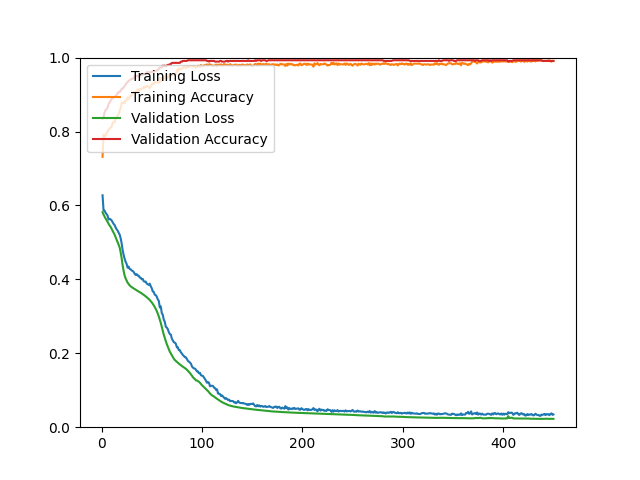

The file beside this chart, header and first rows:
epoch, loss, acc, val_loss, val_acc
1, 0.6275, 0.7314, 0.5816, 0.8351
2, 0.5863, 0.7916, 0.5754, 0.8387
3, 0.5858, 0.7848, 0.5700, 0.8513
4, 0.5801, 0.7898, 0.5648, 0.8584
5, 0.5766, 0.7958, 0.5604, 0.8602
6, 0.5726, 0.8000, 0.5554, 0.8656
7, 0.5619, 0.8047, 0.5502, 0.8746
8, 0.5637, 0.8077, 0.5458, 0.8781
9, 0.5623, 0.8111, 0.5422, 0.8835
10, 0.5597, 0.8127, 0.5370, 0.8871
11, 0.5550, 0.8223, 0.5320, 0.8907
12, 0.5500, 0.8257, 0.5267, 0.8925
13, 0.5472, 0.8251, 0.5209, 0.8925
14, 0.5406, 0.8342, 0.5139, 0.8961
15, 0.5354, 0.8394, 0.5073, 0.8978
16, 0.5320, 0.8432, 0.5010, 0.9050
17, 0.5264, 0.8460, 0.4940, 0.9050
18, 0.5215, 0.8565, 0.4865, 0.9086
19, 0.5116, 0.8629, 0.4734, 0.9086
20, 0.4978, 0.8767, 0.4577, 0.9158
21, 0.4791, 0.8777, 0.4380, 0.9158
22, 0.4662, 0.8801, 0.4227, 0.9194
23, 0.4557, 0.8763, 0.4103, 0.9229
24, 0.4474, 0.8848, 0.4024, 0.9265
25, 0.4416, 0.8852, 0.3968, 0.9319
26, 0.4315, 0.8924, 0.3909, 0.9337
27, 0.4345, 0.8876, 0.3872, 0.9373
28, 0.4283, 0.8948, 0.3837, 0.9391
29, 0.4270, 0.8968, 0.3813, 0.9409
30, 0.4240, 0.8970, 0.3790, 0.9427
31, 0.4226, 0.9032, 0.3772, 0.9427
32, 0.4200, 0.9058, 0.3755, 0.9444
33, 0.4152, 0.9070, 0.3738, 0.9498
34, 0.4119, 0.9081, 0.3722, 0.9498
35, 0.4141, 0.9062, 0.3704, 0.9498
36, 0.4103, 0.9143, 0.3686, 0.9498
37, 0.4099, 0.9070, 0.3669, 0.9498
38, 0.4049, 0.9147, 0.3655, 0.9516
39, 0.4043, 0.9147, 0.3637, 0.9534
40, 0.4004, 0.9163, 0.3618, 0.9534
41, 0.4012, 0.9165, 0.3600, 0.9534
42, 0.3951, 0.9211, 0.3581, 0.9552
43, 0.3937, 0.9185, 0.3561, 0.9552
44, 0.3939, 0.9203, 0.3541, 0.9570
45, 0.3886, 0.9241, 0.3518, 0.9606
46, 0.3870, 0.9231, 0.3493, 0.9606
47, 0.3851, 0.9207, 0.3467, 0.9606
48, 0.3883, 0.9171, 0.3441, 0.9606
49, 0.3813, 0.9215, 0.3409, 0.9606
50, 0.3761, 0.9259, 0.3377, 0.9606
51, 0.3672, 0.9305, 0.3339, 0.9624
52, 0.3659, 0.9291, 0.3297, 0.9624
53, 0.3585, 0.9337, 0.3251, 0.9624
54, 0.3573, 0.9335, 0.3200, 0.9642
55, 0.3533, 0.9331, 0.3142, 0.9659
56, 0.3458, 0.9335, 0.3073, 0.9659
57, 0.3419, 0.9319, 0.2999, 0.9695
58, 0.3240, 0.9450, 0.2914, 0.9731
59, 0.3266, 0.9348, 0.2821, 0.9731
60, 0.3086, 0.9460, 0.2719, 0.9731
... 390 more rows
